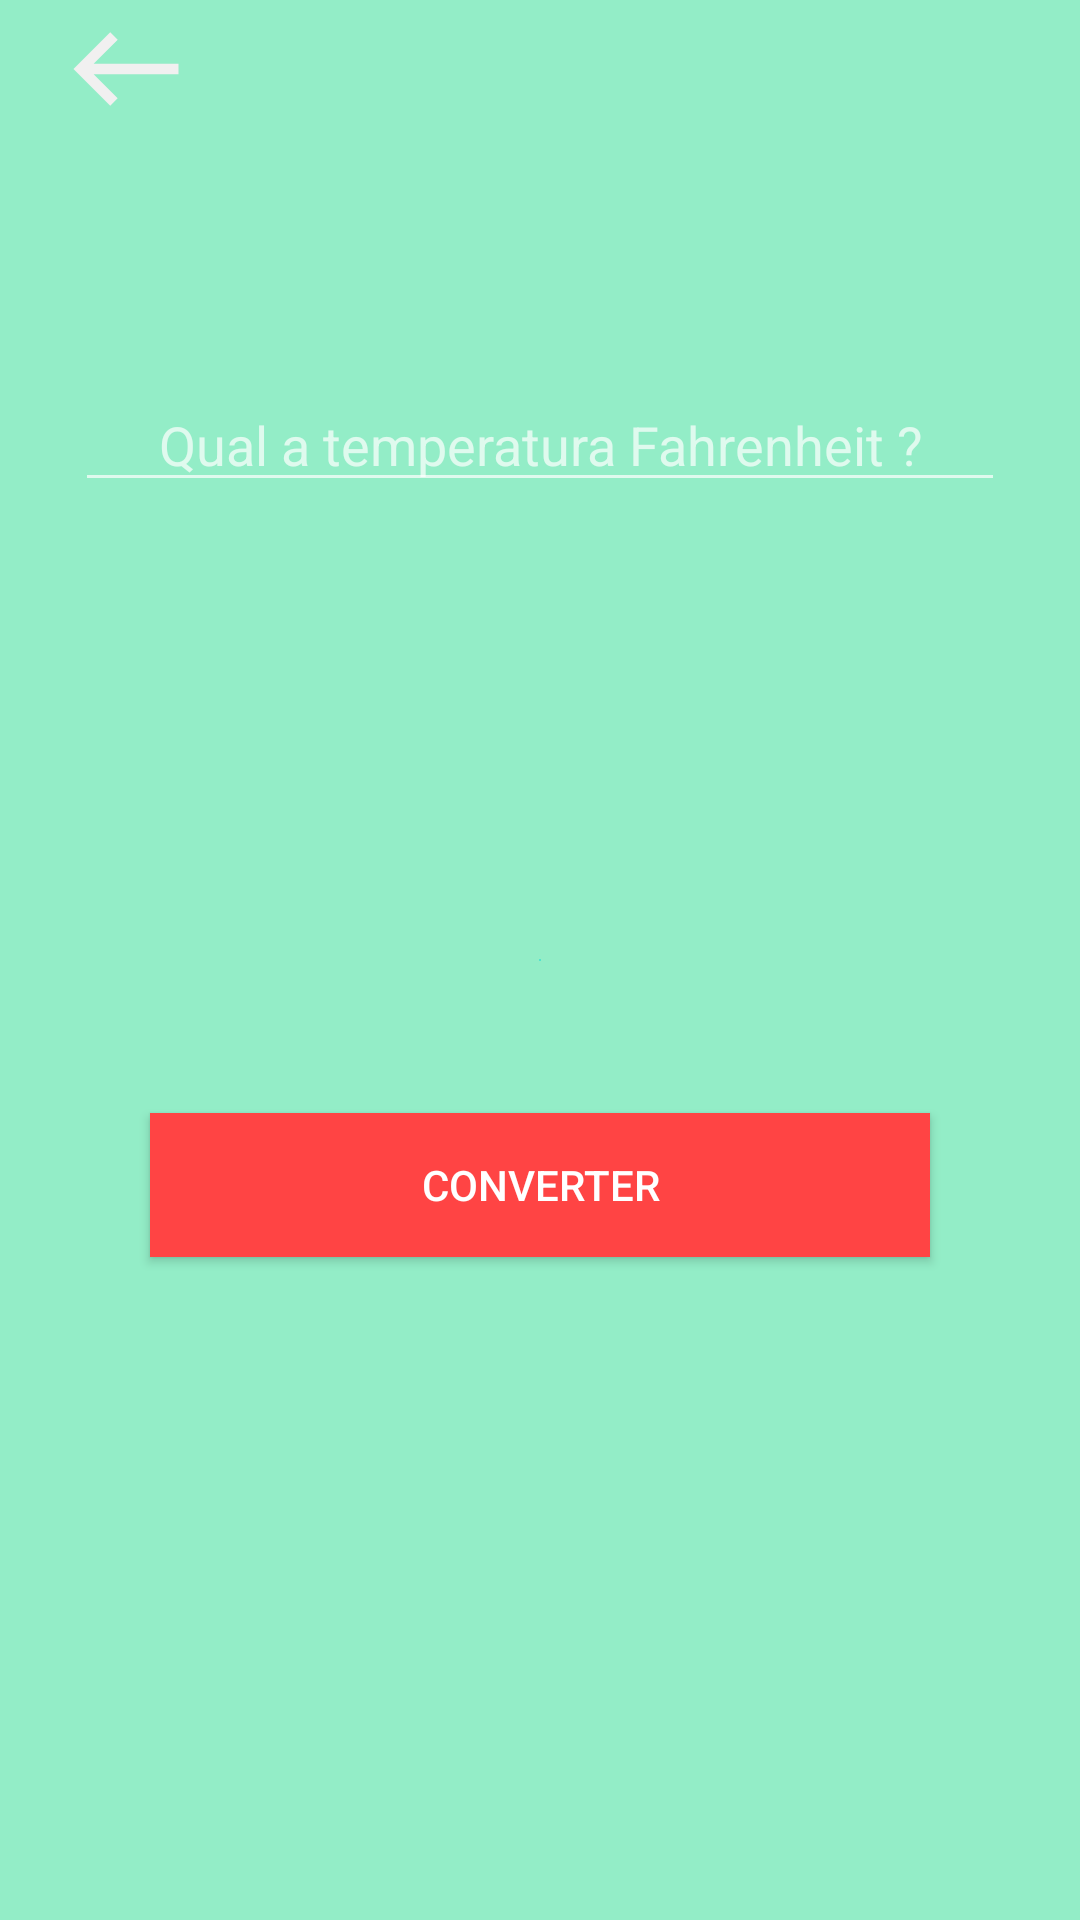

This screen was rendered from an Android layout file. Write that file and the resources it references.
<!-- AndroidManifest.xml: application theme Theme.Design.NoActionBar -->
<!-- res/layout/activity_fahrenheit_ce.xml -->
<?xml version="1.0" encoding="utf-8"?>
<LinearLayout xmlns:android="http://schemas.android.com/apk/res/android"
    xmlns:app="http://schemas.android.com/apk/res-auto"
    xmlns:tools="http://schemas.android.com/tools"
    android:layout_width="match_parent"
    android:layout_height="match_parent"
    android:layout_gravity="center"
    android:background="@drawable/color_baseline"
    android:orientation="vertical"
    tools:context=".FahrenheitCeActivity">

    <ImageButton
        style="@style/ImageButtonArrow"
        android:id="@+id/btn_init"
     />

    <EditText
        style="@style/EditText"
        android:id="@+id/edt_txt_fahr"
        android:hint="@string/add_fare"
   />

    <TextView
        style="@style/TextViewCenter"
        android:id="@+id/txt_result_fahr"
        tools:text="Ola Mundo"/>

    <Button
        style="@style/ButtonConverter"
        android:id="@+id/btn_conv_far"
/>


</LinearLayout>
<!-- resources referenced by this layout -->
<resources>
  <!-- drawable color_baseline (drawable) -->
  <?xml version="1.0" encoding="utf-8"?>
  <shape xmlns:android="http://schemas.android.com/apk/res/android">
      <gradient
          android:startColor="#1cd8d2"
          android:endColor="#93edc7"
          android:angle="90"
          android:type="radial"
          />
  </shape>
  <string name="add_fare">Qual a temperatura Fahrenheit ?</string>
  <style name="ButtonConverter">
          <item name="android:layout_width">match_parent</item>
          <item name="android:layout_height">wrap_content</item>
          <item name="android:layout_marginHorizontal">50dp</item>
          <item name="android:layout_marginTop">65dp</item>
          <item name="android:background">@android:color/holo_red_light</item>
          <item name="android:text">@string/calc</item>
      </style>
  <style name="EditText">
          <item name="android:layout_width">match_parent</item>
          <item name="android:layout_height">wrap_content</item>
          <item name="android:layout_marginHorizontal">25dp</item>
          <item name="android:maxLength">3</item>
          <item name="android:inputType">number</item>
          <item name="android:layout_marginTop">40dp</item>
          <item name="android:layout_marginBottom">50dp</item>
          <item name="android:gravity">center</item>
  
      </style>
  <style name="ImageButtonArrow">
          <item name="android:layout_width">84dp</item>
          <item name="android:layout_height">46dp</item>
          <item name="android:background">@drawable/color_baseline</item>
          <item name="android:src">@drawable/ic_baseline_west_24</item>
          <item name="android:layout_marginBottom">40dp</item>
      </style>
  <style name="TextViewCenter">
          <item name="android:layout_width">match_parent</item>
          <item name="android:layout_height">wrap_content</item>
          <item name="android:textAlignment">center</item>
          <item name="android:textSize">25sp</item>
          <item name="android:textStyle">bold</item>
          <item name="android:layout_marginHorizontal">25dp</item>
          <item name="android:layout_marginBottom">55dp</item>
      </style>
  <string name="calc">Converter</string>
  <!-- drawable ic_baseline_west_24 (drawable) -->
  <vector android:height="42dp" android:tint="#F1F0F0"
      android:viewportHeight="24" android:viewportWidth="24"
      android:width="42dp" xmlns:android="http://schemas.android.com/apk/res/android">
      <path android:fillColor="@android:color/white" android:pathData="M9,19l1.41,-1.41L5.83,13H22V11H5.83l4.59,-4.59L9,5l-7,7L9,19z"/>
  </vector>
</resources>
